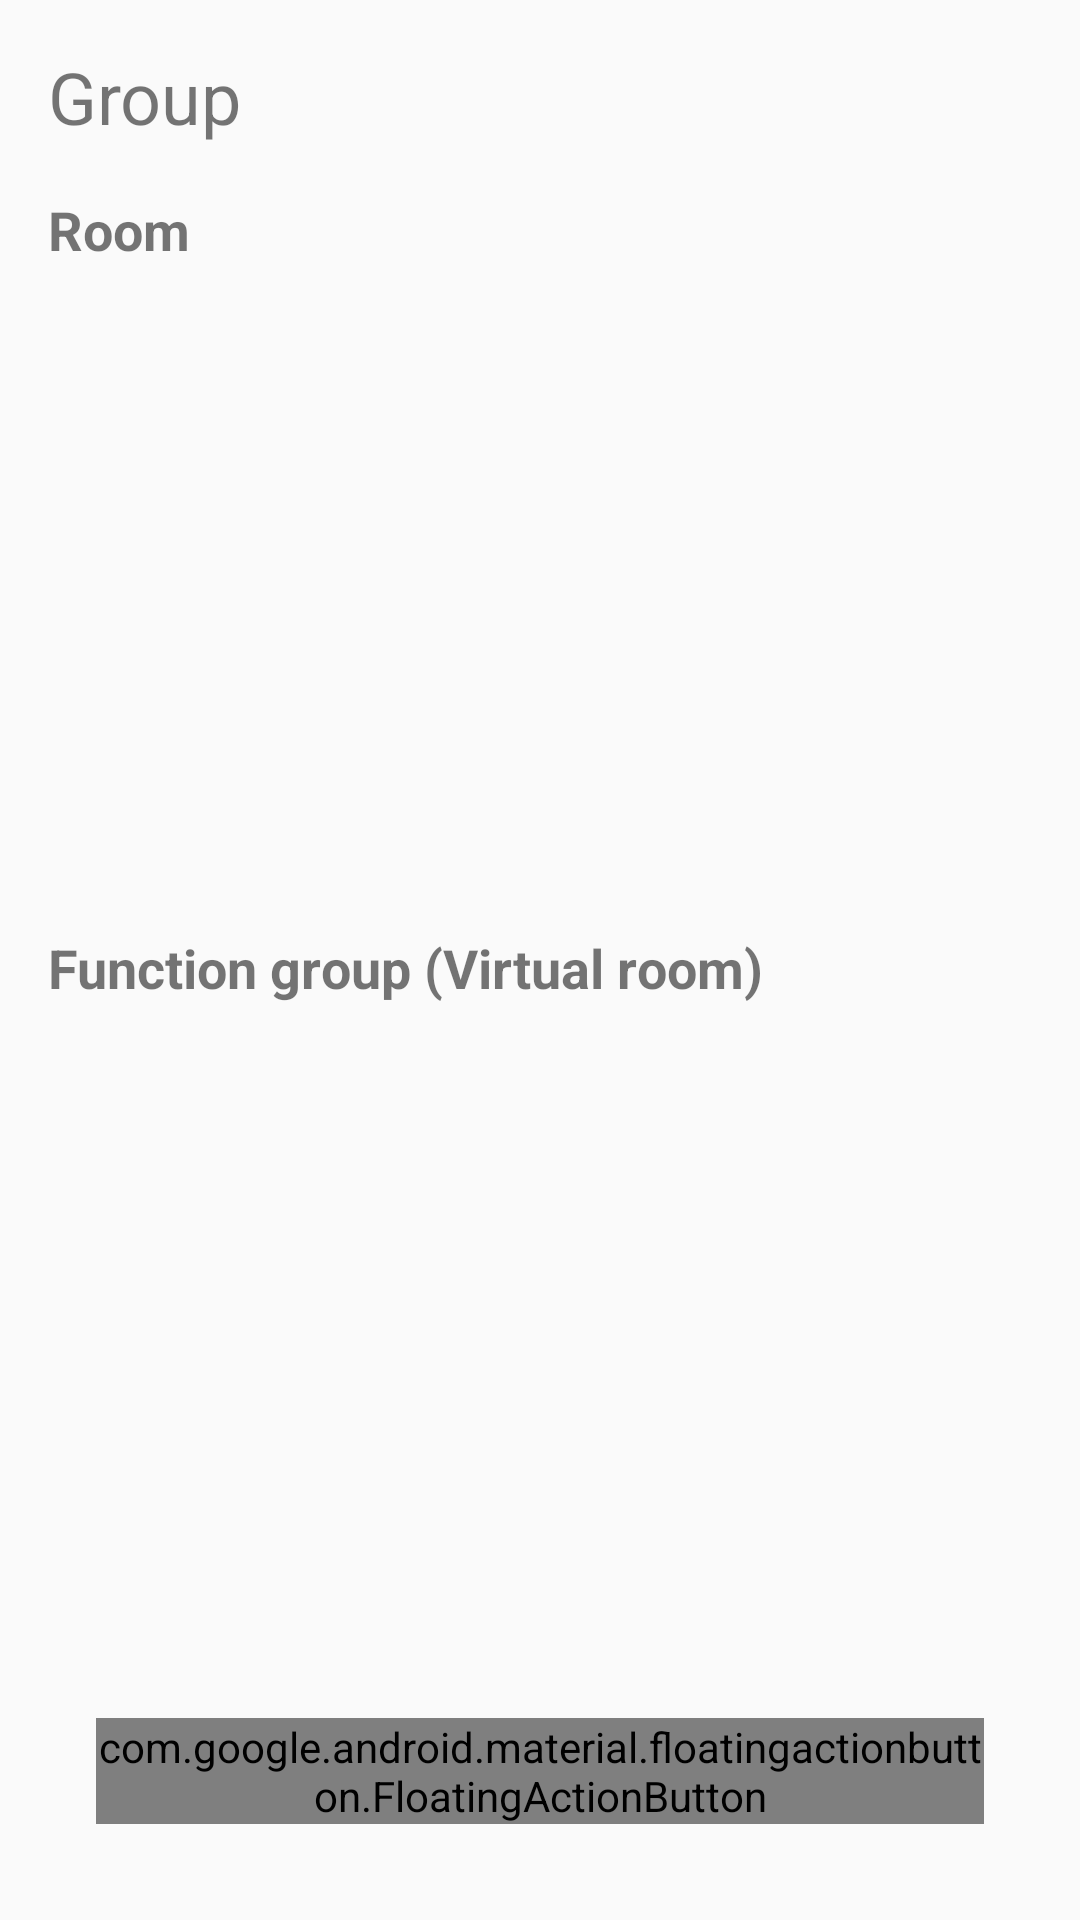

Here is an Android app screen rendered from its layout file. Give the layout XML and the strings, colors and styles it references.
<!-- AndroidManifest.xml: application theme Theme.RogoClone -->
<!-- res/layout/fragment_groupmanager.xml -->
<?xml version="1.0" encoding="utf-8"?>
<LinearLayout xmlns:android="http://schemas.android.com/apk/res/android"
    android:orientation="vertical"
    android:layout_width="match_parent"
    android:layout_height="match_parent"
    android:padding="16dp" >

    <TextView
        android:layout_width="match_parent"
        android:layout_height="wrap_content"
        android:text="Group"
        android:textSize="24sp"
        android:layout_marginBottom="16dp" />

    <TextView
        android:layout_width="match_parent"
        android:layout_height="wrap_content"
        android:text="Room"
        android:textSize="18sp"
        android:textStyle="bold"
        android:paddingBottom="4dp"/>

    <androidx.recyclerview.widget.RecyclerView
        android:id="@+id/group_recycler_view"
        android:layout_width="match_parent"
        android:layout_height="0dp"
        android:layout_weight="1"
        android:padding="0dp"
        android:clipToPadding="false" />

    <TextView
        android:layout_width="match_parent"
        android:layout_height="wrap_content"
        android:text="Function group (Virtual room)"
        android:textSize="18sp"
        android:textStyle="bold"
        android:paddingBottom="4dp"/>

    <androidx.recyclerview.widget.RecyclerView
        android:id="@+id/group_control_recycler_view"
        android:layout_width="match_parent"
        android:layout_height="0dp"
        android:layout_weight="1"
        android:padding="0dp"
        android:clipToPadding="false" />


    <com.google.android.material.floatingactionbutton.FloatingActionButton
        android:id="@+id/add_group_button"
        android:layout_width="wrap_content"
        android:layout_height="wrap_content"
        android:layout_gravity="end|bottom"
        android:layout_margin="16dp"
        android:src="@drawable/ic_menu_add" />

</LinearLayout>
<!-- resources referenced by this layout -->
<resources>
  <!-- drawable ic_menu_add (drawable) -->
  <?xml version="1.0" encoding="utf-8"?>
  <vector xmlns:android="http://schemas.android.com/apk/res/android"
      android:width="24dp"
      android:height="24dp"
      android:viewportWidth="24.0"
      android:viewportHeight="24.0"
      android:tint="?android:attr/colorControlNormal">
      <path
          android:fillColor="#FF000000"
          android:pathData="M18,13h-5v5c0,0.55-0.45,1-1,1h0c-0.55,0-1-0.45-1-1v-5H6c-0.55,0-1-0.45-1-1v0c0-0.55,0.45-1,1-1h5V6c0-0.55,0.45-1,1-1h0
  c0.55,0,1,0.45,1,1v5h5c0.55,0,1,0.45,1,1v0C19,12.55,18.55,13,18,13z"/>
  </vector>
  <style name="Theme.RogoClone" parent="android:Theme.Material.Light.NoActionBar" />
</resources>
